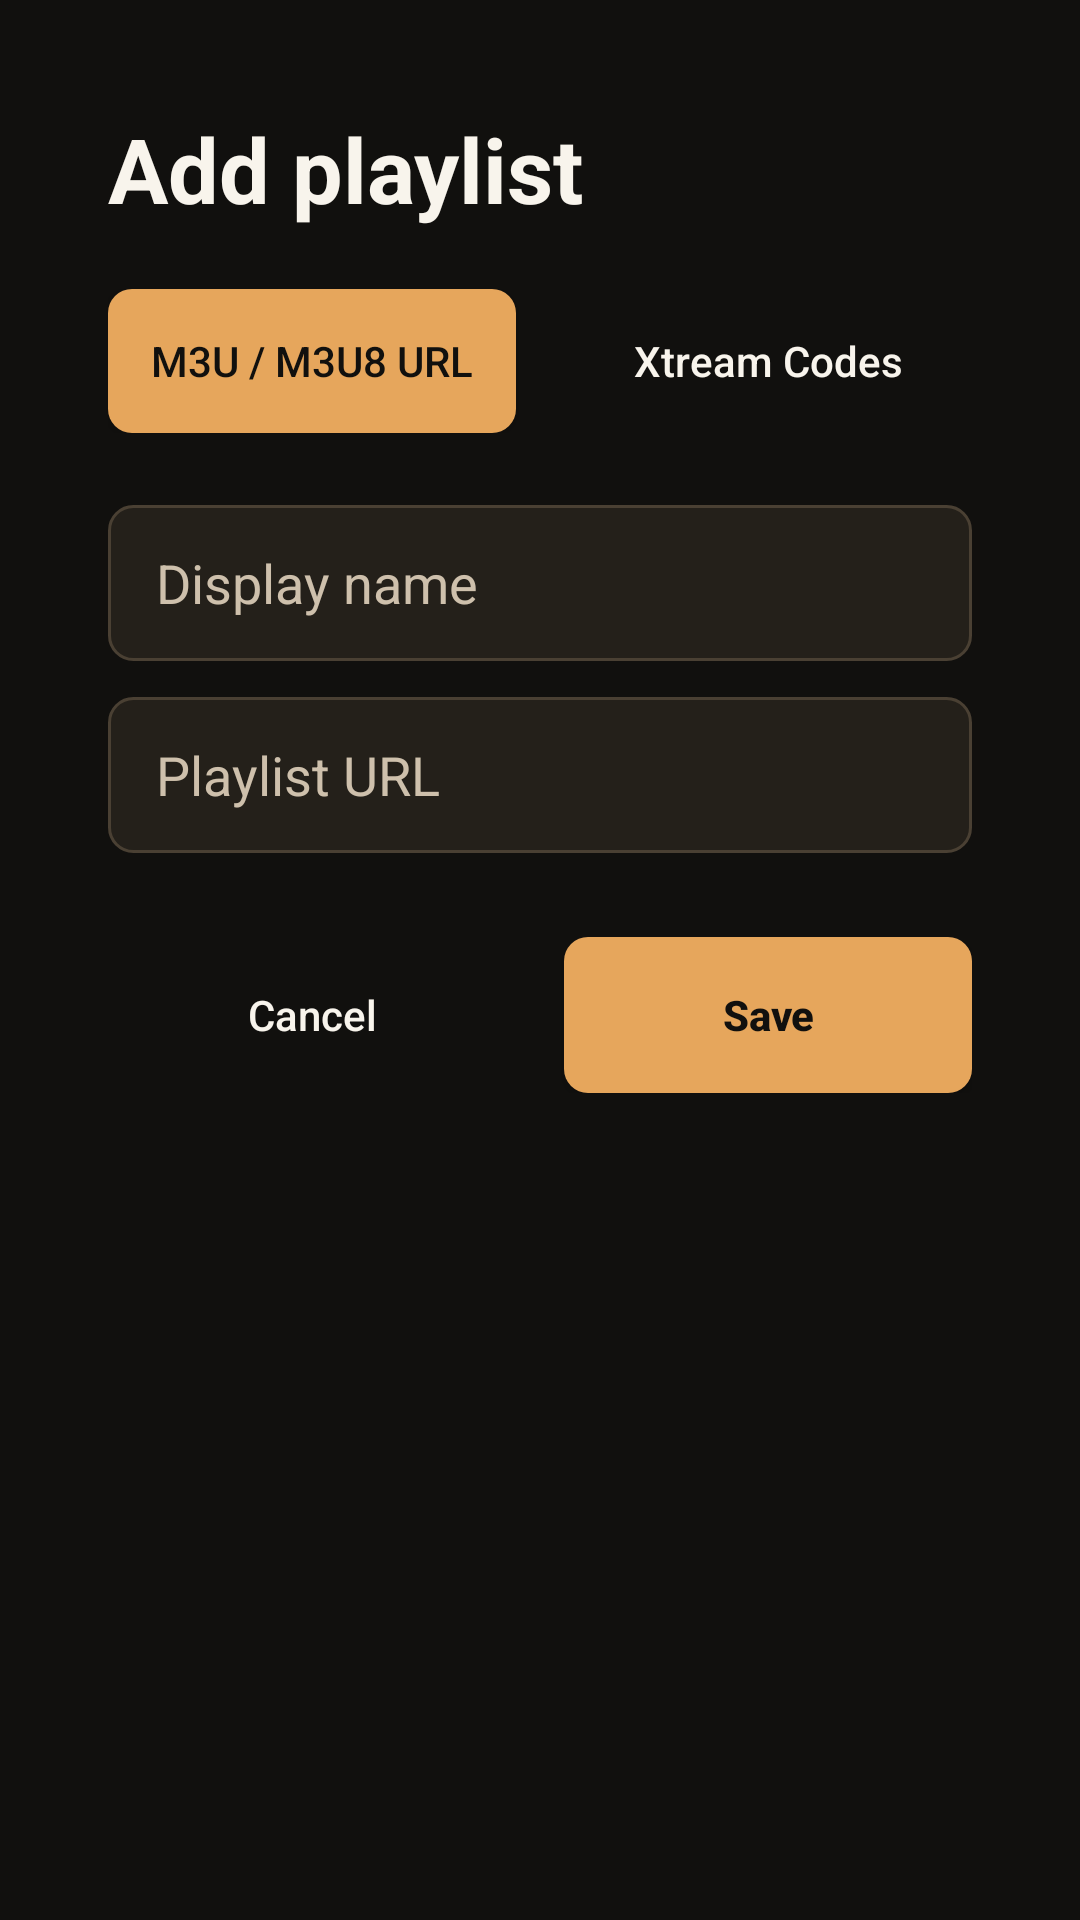

Produce the Android XML layout that renders to this screen, including the resource entries it uses.
<!-- AndroidManifest.xml: application theme Theme.OlympusIptv -->
<!-- res/layout/activity_add_playlist.xml -->
<?xml version="1.0" encoding="utf-8"?>
<ScrollView xmlns:android="http://schemas.android.com/apk/res/android"
    android:layout_width="match_parent"
    android:layout_height="match_parent"
    android:background="@color/bg"
    android:fillViewport="true">

    <LinearLayout
        android:layout_width="match_parent"
        android:layout_height="wrap_content"
        android:orientation="vertical"
        android:padding="36dp">

        <TextView
            android:layout_width="wrap_content"
            android:layout_height="wrap_content"
            android:text="@string/add_playlist"
            android:textColor="@color/text_primary"
            android:textSize="30sp"
            android:textStyle="bold" />

        <LinearLayout
            android:layout_width="match_parent"
            android:layout_height="wrap_content"
            android:layout_marginTop="20dp"
            android:orientation="horizontal">

            <Button
                android:id="@+id/tabM3u"
                android:layout_width="0dp"
                android:layout_height="48dp"
                android:layout_marginEnd="8dp"
                android:layout_weight="1"
                android:background="@drawable/bg_button"
                android:focusable="true"
                android:nextFocusRight="@id/tabXtream"
                android:nextFocusDown="@id/inputName"
                android:text="@string/add_m3u"
                android:textAllCaps="false"
                android:textColor="@color/bg" />

            <Button
                android:id="@+id/tabXtream"
                android:layout_width="0dp"
                android:layout_height="48dp"
                android:layout_marginStart="8dp"
                android:layout_weight="1"
                android:background="@drawable/bg_button_secondary"
                android:focusable="true"
                android:nextFocusLeft="@id/tabM3u"
                android:nextFocusDown="@id/inputName"
                android:text="@string/add_xtream"
                android:textAllCaps="false"
                android:textColor="@color/text_primary" />
        </LinearLayout>

        <EditText
            android:id="@+id/inputName"
            android:layout_width="match_parent"
            android:layout_height="52dp"
            android:layout_marginTop="24dp"
            android:background="@drawable/bg_input"
            android:hint="@string/playlist_name"
            android:inputType="text"
            android:paddingHorizontal="16dp"
            android:textColor="@color/text_primary"
            android:textColorHint="@color/text_secondary" />

        <LinearLayout
            android:id="@+id/m3uFields"
            android:layout_width="match_parent"
            android:layout_height="wrap_content"
            android:orientation="vertical">

            <EditText
                android:id="@+id/inputM3uUrl"
                android:layout_width="match_parent"
                android:layout_height="52dp"
                android:layout_marginTop="12dp"
                android:background="@drawable/bg_input"
                android:hint="@string/m3u_url"
                android:inputType="textUri"
                android:paddingHorizontal="16dp"
                android:textColor="@color/text_primary"
                android:textColorHint="@color/text_secondary" />
        </LinearLayout>

        <LinearLayout
            android:id="@+id/xtreamFields"
            android:layout_width="match_parent"
            android:layout_height="wrap_content"
            android:orientation="vertical"
            android:visibility="gone">

            <EditText
                android:id="@+id/inputHost"
                android:layout_width="match_parent"
                android:layout_height="52dp"
                android:layout_marginTop="12dp"
                android:background="@drawable/bg_input"
                android:hint="@string/xtream_host"
                android:inputType="textUri"
                android:paddingHorizontal="16dp"
                android:textColor="@color/text_primary"
                android:textColorHint="@color/text_secondary" />

            <EditText
                android:id="@+id/inputUser"
                android:layout_width="match_parent"
                android:layout_height="52dp"
                android:layout_marginTop="12dp"
                android:background="@drawable/bg_input"
                android:hint="@string/xtream_user"
                android:inputType="text"
                android:paddingHorizontal="16dp"
                android:textColor="@color/text_primary"
                android:textColorHint="@color/text_secondary" />

            <EditText
                android:id="@+id/inputPass"
                android:layout_width="match_parent"
                android:layout_height="52dp"
                android:layout_marginTop="12dp"
                android:background="@drawable/bg_input"
                android:hint="@string/xtream_pass"
                android:inputType="textPassword"
                android:paddingHorizontal="16dp"
                android:textColor="@color/text_primary"
                android:textColorHint="@color/text_secondary" />
        </LinearLayout>

        <TextView
            android:id="@+id/errorText"
            android:layout_width="match_parent"
            android:layout_height="wrap_content"
            android:layout_marginTop="12dp"
            android:textColor="@color/danger"
            android:visibility="gone" />

        <LinearLayout
            android:layout_width="match_parent"
            android:layout_height="wrap_content"
            android:layout_marginTop="28dp"
            android:orientation="horizontal">

            <Button
                android:id="@+id/btnCancel"
                android:layout_width="0dp"
                android:layout_height="52dp"
                android:layout_marginEnd="8dp"
                android:layout_weight="1"
                android:background="@drawable/bg_button_secondary"
                android:focusable="true"
                android:nextFocusRight="@id/btnSave"
                android:text="@string/cancel"
                android:textAllCaps="false"
                android:textColor="@color/text_primary" />

            <Button
                android:id="@+id/btnSave"
                android:layout_width="0dp"
                android:layout_height="52dp"
                android:layout_marginStart="8dp"
                android:layout_weight="1"
                android:background="@drawable/bg_button"
                android:focusable="true"
                android:nextFocusLeft="@id/btnCancel"
                android:text="@string/save"
                android:textAllCaps="false"
                android:textColor="@color/bg"
                android:textStyle="bold" />
        </LinearLayout>
    </LinearLayout>
</ScrollView>
<!-- resources referenced by this layout -->
<resources>
  <color name="bg">#11100E</color>
  <color name="danger">#E37C74</color>
  <color name="text_primary">#F8F4EC</color>
  <color name="text_secondary">#CEC0AC</color>
  <!-- drawable bg_button (drawable) -->
  <?xml version="1.0" encoding="utf-8"?>
  <selector xmlns:android="http://schemas.android.com/apk/res/android">
      <item android:state_focused="true">
          <shape>
              <solid android:color="@color/focus" />
              <corners android:radius="8dp" />
          </shape>
      </item>
      <item android:state_pressed="true">
          <shape>
              <solid android:color="@color/accent_dim" />
              <corners android:radius="8dp" />
          </shape>
      </item>
      <item>
          <shape>
              <solid android:color="@color/accent" />
              <corners android:radius="8dp" />
          </shape>
      </item>
  </selector>
  <!-- drawable bg_input (drawable) -->
  <?xml version="1.0" encoding="utf-8"?>
  <selector xmlns:android="http://schemas.android.com/apk/res/android">
      <item android:state_focused="true">
          <shape>
              <solid android:color="@color/bg_elevated" />
              <corners android:radius="8dp" />
              <stroke
                  android:width="2dp"
                  android:color="@color/focus" />
          </shape>
      </item>
      <item>
          <shape>
              <solid android:color="@color/bg_elevated" />
              <corners android:radius="8dp" />
              <stroke
                  android:width="1dp"
                  android:color="@color/stroke" />
          </shape>
      </item>
  </selector>
  <string name="add_m3u">M3U / M3U8 URL</string>
  <string name="add_playlist">Add playlist</string>
  <string name="add_xtream">Xtream Codes</string>
  <string name="cancel">Cancel</string>
  <string name="m3u_url">Playlist URL</string>
  <string name="playlist_name">Display name</string>
  <string name="save">Save</string>
  <string name="xtream_host">Server URL (http://host:port)</string>
  <string name="xtream_pass">Password</string>
  <string name="xtream_user">Username</string>
  <style name="Theme.OlympusIptv" parent="Theme.AppCompat.NoActionBar">
          <item name="android:windowBackground">@color/bg</item>
          <item name="android:colorBackground">@color/bg</item>
          <item name="android:textColorPrimary">@color/text_primary</item>
          <item name="android:textColorSecondary">@color/text_secondary</item>
          <item name="colorPrimary">@color/accent</item>
          <item name="colorAccent">@color/accent</item>
          <item name="android:statusBarColor">@color/bg</item>
          <item name="android:navigationBarColor">@color/bg</item>
          <item name="android:windowFullscreen">true</item>
      </style>
  <color name="focus">#F5CA8E</color>
  <color name="accent_dim">#B57C38</color>
  <color name="accent">#E6A65C</color>
  <color name="bg_elevated">#24201A</color>
  <color name="stroke">#4A4033</color>
</resources>
